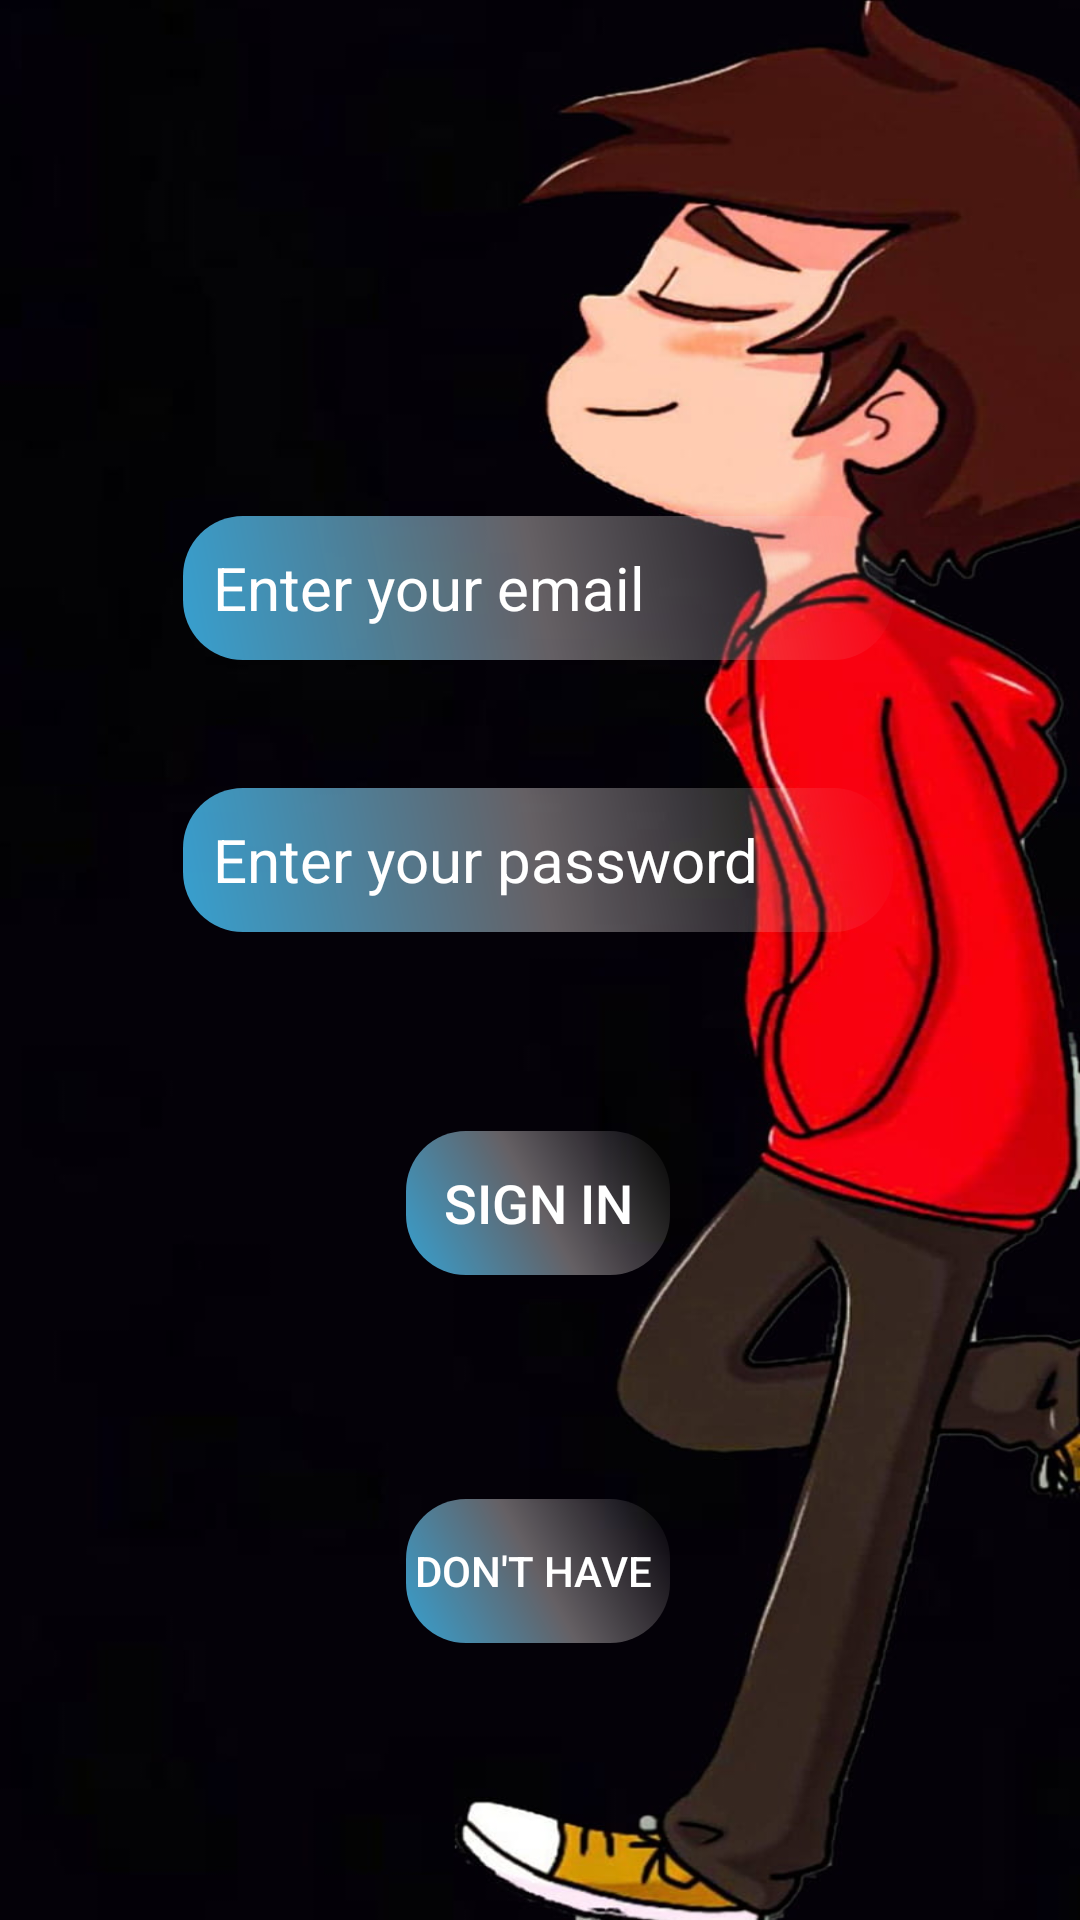

Android layout source for this screen:
<!-- AndroidManifest.xml: application theme Theme.WhatsApp -->
<!-- res/layout/activity_sign_in.xml -->
<?xml version="1.0" encoding="utf-8"?>
<androidx.constraintlayout.widget.ConstraintLayout xmlns:android="http://schemas.android.com/apk/res/android"
    xmlns:app="http://schemas.android.com/apk/res-auto"
    xmlns:tools="http://schemas.android.com/tools"
    android:layout_width="match_parent"
    android:layout_height="match_parent"
    android:background="@drawable/cartoonback"
    tools:context=".SIgnUpActivity">


    <ImageView
        android:id="@+id/imageView"
        android:layout_width="80dp"
        android:layout_height="80dp"

        android:layout_marginTop="32dp"
        app:layout_constraintEnd_toEndOf="parent"
        app:layout_constraintHorizontal_bias="0.498"
        app:layout_constraintStart_toStartOf="parent"
        app:layout_constraintTop_toTopOf="parent"
        app:srcCompat="@drawable/sendicon" />

    <EditText
        android:id="@+id/signUpemail"
        android:layout_width="wrap_content"
        android:layout_height="wrap_content"
        android:layout_marginTop="60dp"
        android:background="@drawable/edittextre1"
        android:ems="10"
        android:hint="@string/signupemail"
        android:inputType="textEmailAddress"
        android:minHeight="48dp"
        android:textColor="?android:textColorPrimary"
        android:textColorHint="?android:textColorPrimary"
        android:padding="10dp"
        android:shadowColor="@color/purple_700"

        android:textSize="20dp"
        app:layout_constraintEnd_toEndOf="@+id/imageView"
        app:layout_constraintStart_toStartOf="@+id/imageView"
        app:layout_constraintTop_toBottomOf="@+id/imageView" />

    <EditText
        android:id="@+id/signUppass"
        android:layout_width="wrap_content"
        android:layout_height="wrap_content"
        android:layout_marginBottom="24dp"
        android:background="@drawable/edittextre1"
        android:ems="10"
        android:hint="@string/signuppassword"
        android:textColor="?android:textColorPrimary"
        android:textColorHint="?android:textColorPrimary"
        android:inputType="textPassword"
        android:minHeight="48dp"
        android:padding="10dp"
        android:shadowColor="@color/purple_700"
        android:textSize="20dp"
        app:layout_constraintBottom_toTopOf="@+id/button"
        app:layout_constraintEnd_toEndOf="@+id/signUpemail"
        app:layout_constraintHorizontal_bias="0.5"
        app:layout_constraintStart_toStartOf="@+id/signUpemail"
        app:layout_constraintTop_toBottomOf="@+id/signUpemail" />

    <Button
        android:id="@+id/button"
        android:layout_width="wrap_content"
        android:layout_height="wrap_content"
        android:layout_marginBottom="32dp"
        android:background="@drawable/edittextre1"
        android:text="SIgn In"
        android:textSize="18sp"
        android:textColor="?android:textColorPrimary"
        android:textColorHint="?android:textColorPrimary"
        app:layout_constraintBottom_toTopOf="@+id/button2"
        app:layout_constraintEnd_toEndOf="@+id/signUppass"
        app:layout_constraintHorizontal_bias="0.5"
        app:layout_constraintStart_toStartOf="@+id/signUppass"
        app:layout_constraintTop_toBottomOf="@+id/signUppass" />

    <Button
        android:id="@+id/button2"
        android:layout_width="wrap_content"
        android:layout_height="wrap_content"
        android:layout_marginBottom="50dp"
        android:background="@drawable/edittextre1"
        android:text="Don't have "
        app:layout_constraintBottom_toBottomOf="parent"
        app:layout_constraintEnd_toEndOf="@+id/button"
        app:layout_constraintHorizontal_bias="0.5"
        app:layout_constraintStart_toStartOf="@+id/button"
        app:layout_constraintTop_toBottomOf="@+id/button" />

</androidx.constraintlayout.widget.ConstraintLayout>
<!-- resources referenced by this layout -->
<resources>
  <!-- drawable cartoonback: jpg bitmap (drawable, 59807 bytes) -->
  <!-- drawable edittextre1 (drawable) -->
  <?xml version="1.0" encoding="utf-8"?>
  <shape xmlns:android="http://schemas.android.com/apk/res/android">
      <gradient android:startColor="#369FCF" android:centerColor="#6BEAE3E3" android:endColor="@android:color/transparent" android:angle="45"/>
      <corners android:radius="20dp" />
  
  </shape>
  <string name="signupemail">Enter your email</string>
  <string name="signuppassword">Enter your password</string>
  <style name="Theme.WhatsApp" parent="Theme.MaterialComponents.DayNight.DarkActionBar">
          
          <item name="colorPrimary">@color/purple_500</item>
          <item name="colorPrimaryVariant">#A789EA</item>
          <item name="colorOnPrimary">@color/white</item>
          
          <item name="colorSecondary">@color/teal_200</item>
          <item name="colorSecondaryVariant">@color/teal_700</item>
          <item name="colorOnSecondary">@color/black</item>
          
          <item name="android:statusBarColor" tools:targetApi="l">?attr/colorPrimaryVariant</item>
          <item name="android:textColorPrimary">@color/white</item>
          
      </style>
  <!-- not gathered from this repository: default colours our renderer supplied (Android Studio template values) -->
  <color name="purple_500">#FF6200EE</color>
  <color name="purple_700">#FF3700B3</color>
  <color name="teal_200">#FF03DAC5</color>
  <color name="teal_700">#FF018786</color>
  <color name="black">#FF000000</color>
  <color name="white">#FFFFFFFF</color>
</resources>
